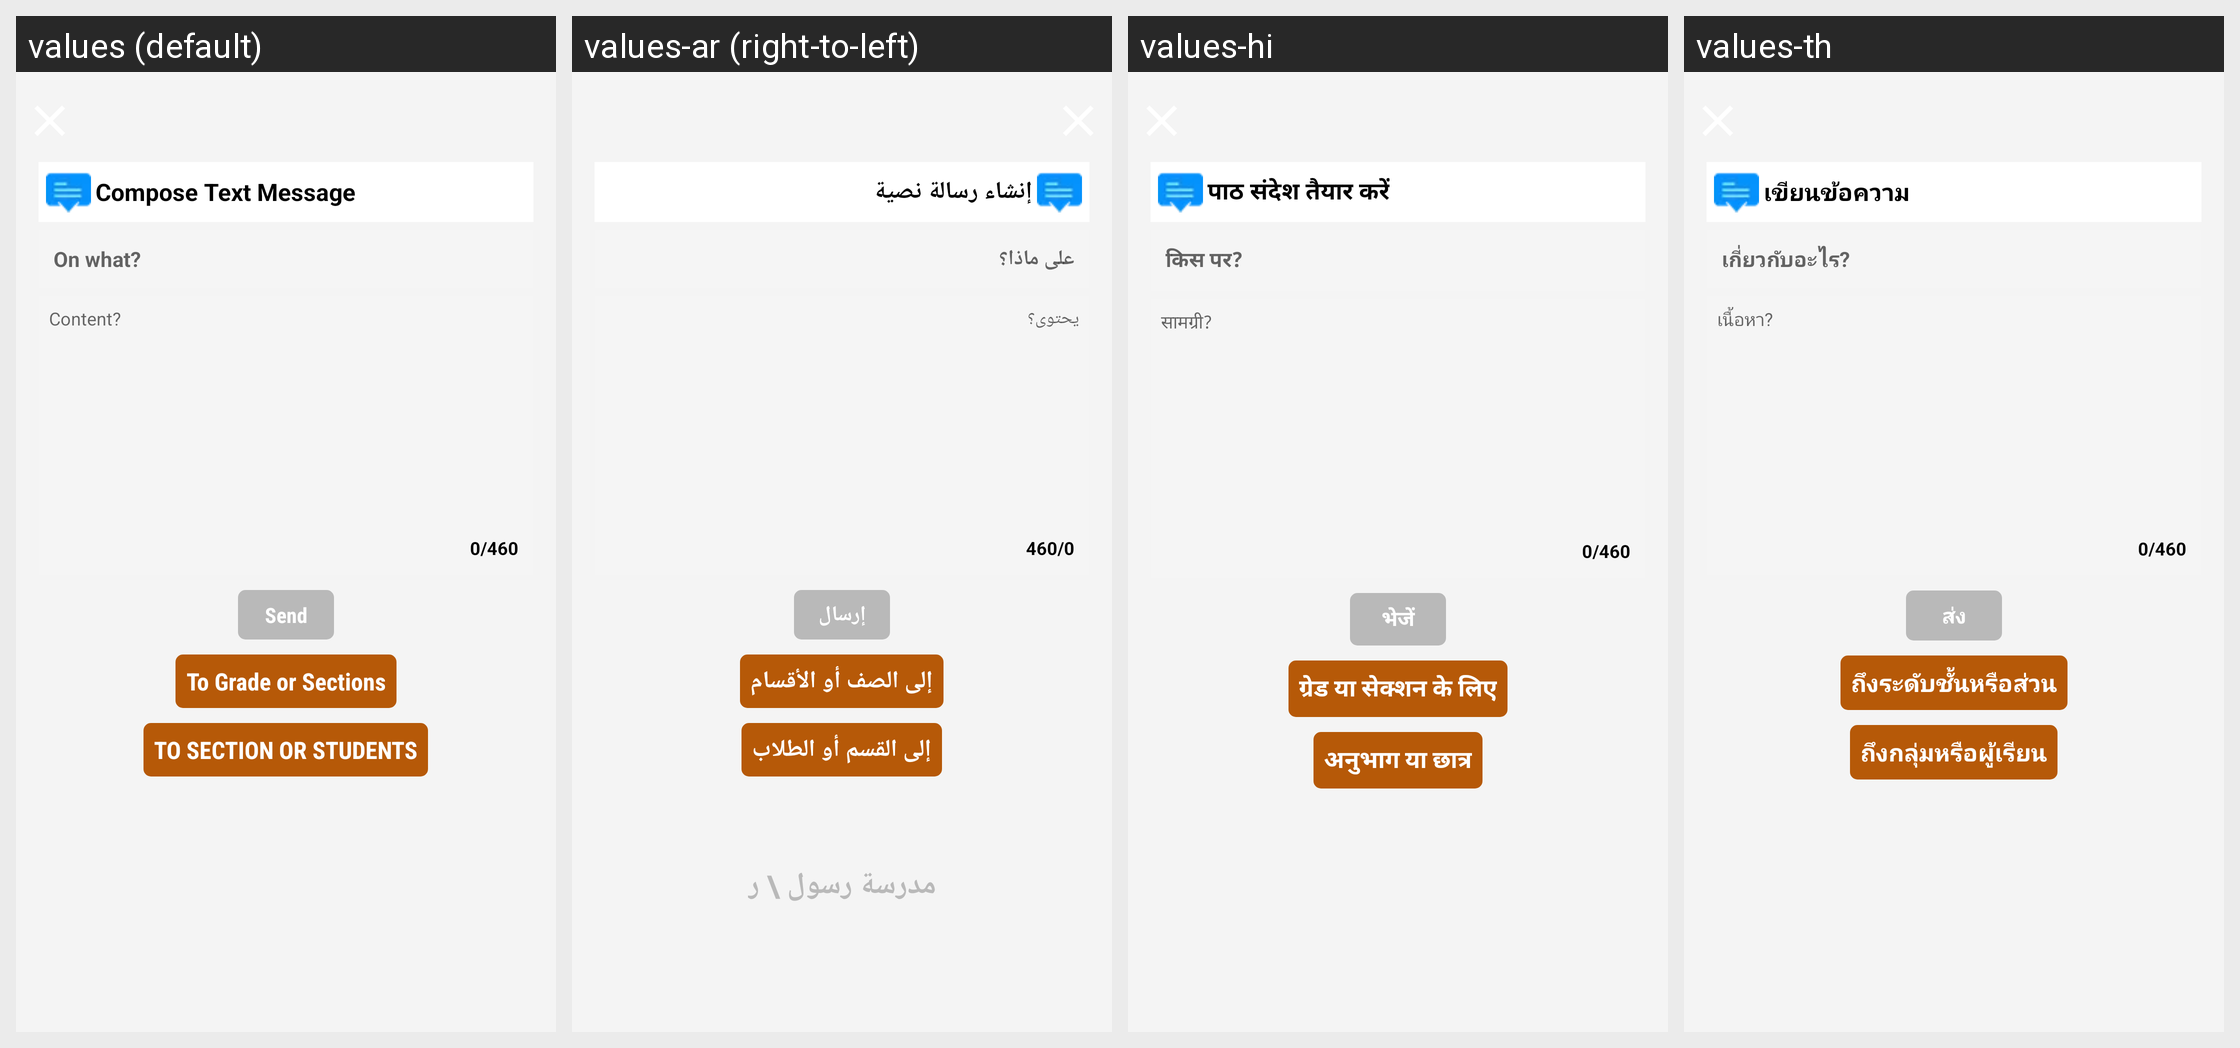

Locale-by-locale string values for the Android screen shown in this grid:
Android screen res/layout/teacher_activity_general_text_usa.xml rendered under 4 locales, left to right: values (default), values-ar (right-to-left), values-hi, values-th. Device: Nexus 5 (rendered at 1080×1920; each locale shown at half size, 540×960, under a caption strip naming it); theme AppTheme.FullScreen.
Other locales in the repository, not shown: values-de, values-es, values-fr, values-it, values-ms, values-si.
Strings drawn on this screen, with the default value and each locale's value (text and hints the layout hard-codes, and strings that could not be matched under every locale, appear in the picture but are not listed):

teacher_txt_composemsg
  values: Compose Text Message
  values-ar: إنشاء رسالة نصية
  values-hi: पाठ संदेश तैयार करें
  values-th: เขียนข้อความ

teacher_txt_onwhat
  values: On what?
  values-ar: على ماذا؟
  values-hi: किस पर?
  values-th: เกี่ยวกับอะไร?

teacher_txt_typemsg
  values: Content?
  values-ar: يحتوى؟
  values-hi: सामग्री?
  values-th: เนื้อหา?

teacher_confirm
  values: Send
  values-ar: إرسال
  values-hi: भेजें
  values-th: ส่ง

to_standard_sections
  values: To Grade or Sections
  values-ar: إلى الصف أو الأقسام
  values-hi: ग्रेड या सेक्शन के लिए
  values-th: ถึงระดับชั้นหรือส่วน

teacher_staff_to_students
  values: TO SECTION OR STUDENTS
  values-ar: إلى القسم أو الطلاب
  values-hi: अनुभाग या छात्र
  values-th: ถึงกลุ่มหรือผู้เรียน
